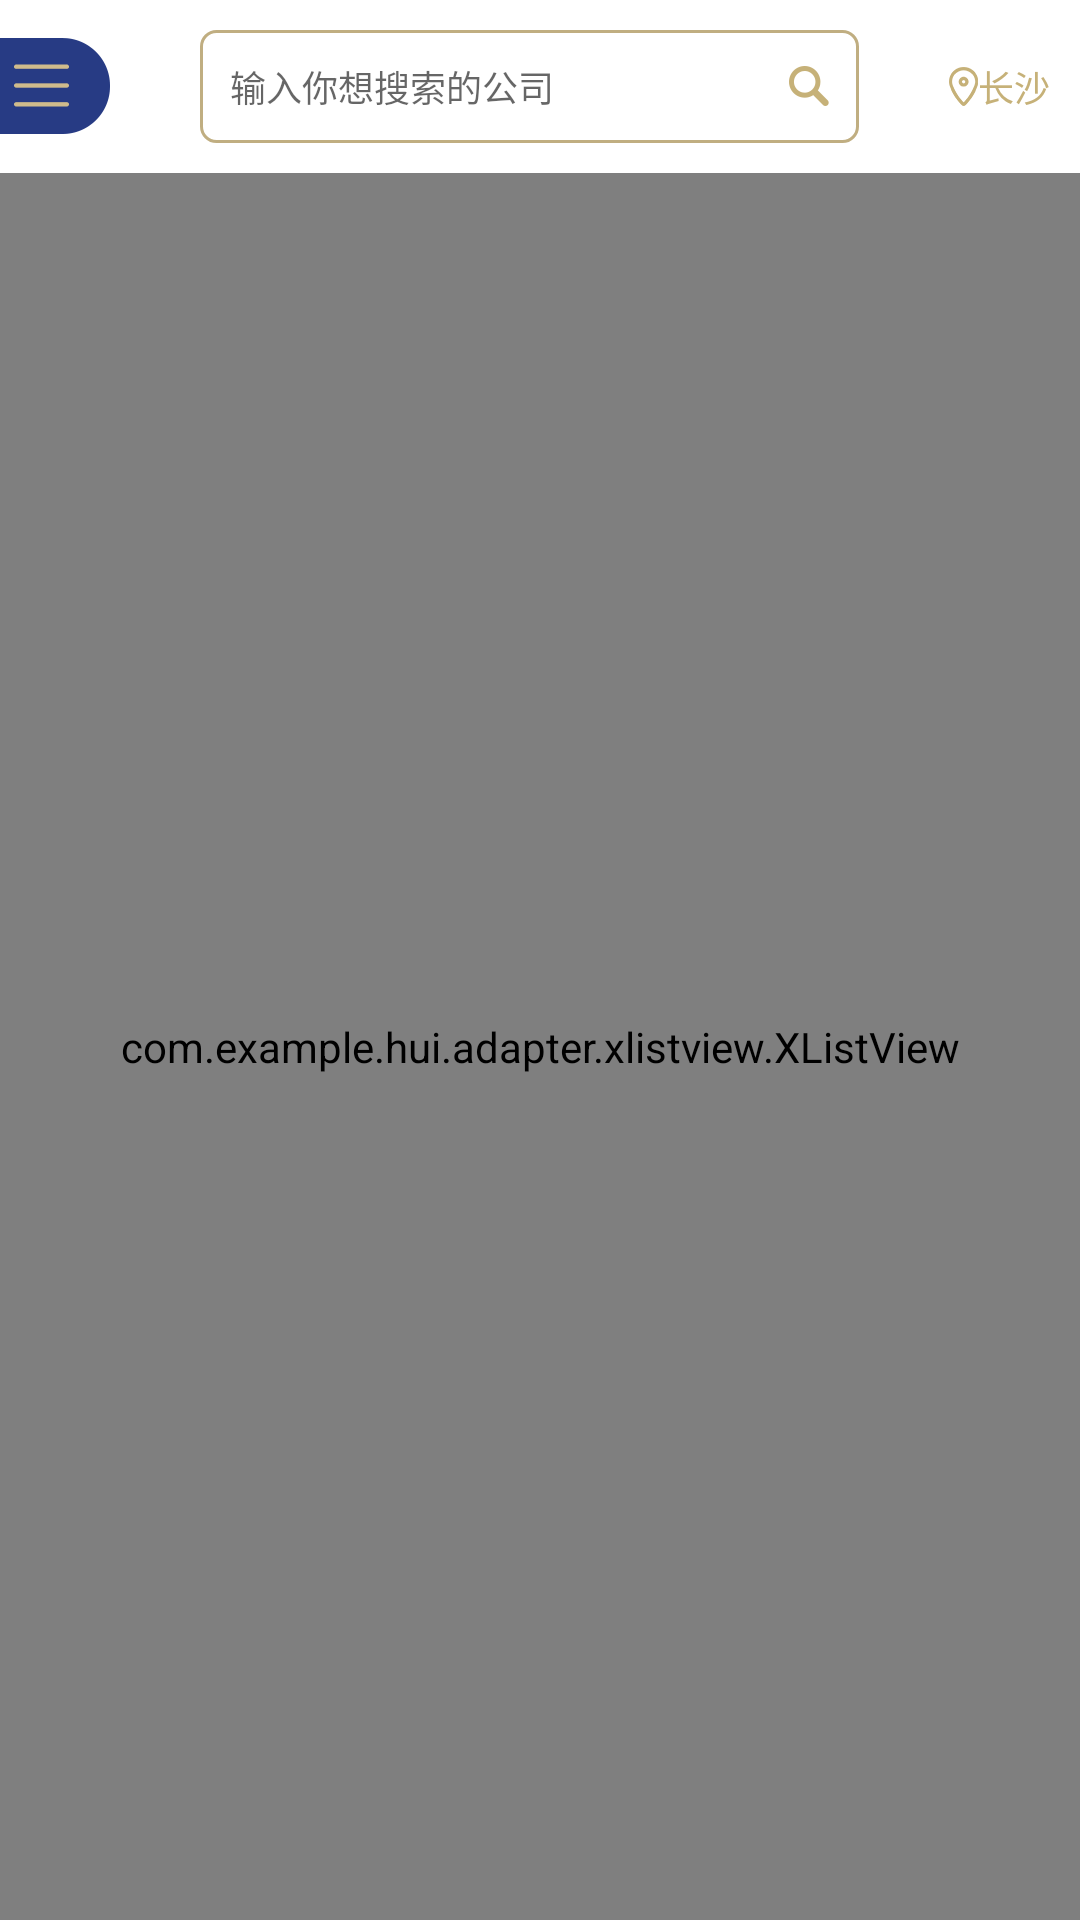

Write the Android layout XML for this screen, with the resource values it uses.
<!-- AndroidManifest.xml: application theme Theme.AppCompat.Light.NoActionBar -->
<!-- res/layout/activity_company_list.xml -->
<?xml version="1.0" encoding="utf-8"?>
<LinearLayout xmlns:android="http://schemas.android.com/apk/res/android"
    android:layout_height="match_parent"
    android:layout_width="match_parent"
    android:orientation="vertical"
    android:background="@color/white"
    >

    <LinearLayout
        android:gravity="center_vertical"
        android:layout_width="match_parent"
        android:paddingBottom="10dp"
        android:paddingTop="10dp"
        android:layout_height="wrap_content">
        <ImageView
            android:layout_width="wrap_content"
            android:src="@drawable/home_menu_toggle"
            android:layout_height="wrap_content" />
        
        <LinearLayout
            android:layout_marginLeft="30dp"
            android:layout_marginRight="30dp"
            android:layout_width="0dp"
            android:layout_weight="1"
            android:gravity="center_vertical"
            android:background="@drawable/title_search_bg"
            android:layout_height="wrap_content">
            <EditText
                android:layout_width="0dp"
                android:layout_weight="1"
                android:padding="10dp"
                android:hint="输入你想搜索的公司"
                android:textSize="@dimen/tv_12_sp"
                android:textColor="#cbcbcb"
                android:background="@null"
                android:layout_height="wrap_content" />

            <ImageView
                android:padding="10dp"
                android:src="@drawable/title_search"
                android:layout_width="wrap_content"
                android:layout_height="wrap_content" />
        </LinearLayout>


        <TextView
            android:drawableLeft="@drawable/map_location"
            android:layout_width="wrap_content"
            android:text="长沙"
            android:textColor="#c6b178"
            android:textSize="@dimen/tv_12_sp"
            android:layout_marginRight="10dp"
            android:layout_height="wrap_content" />
    </LinearLayout>

    <com.example.hui.adapter.xlistview.XListView
        android:layout_width="match_parent"
        android:dividerHeight="13dp"
        android:divider="#f7fafc"
        android:id="@+id/x_list_view"
        android:layout_weight="1"
        android:layout_height="0dp"/>
</LinearLayout>
<!-- resources referenced by this layout -->
<resources>
  <color name="white">#FFFFFF</color>
  <dimen name="tv_12_sp">12sp</dimen>
  <!-- drawable home_menu_toggle: png bitmap (drawable-xxhdpi, 2183 bytes) -->
  <!-- drawable map_location: png bitmap (drawable-xxhdpi, 1943 bytes) -->
  <!-- drawable title_search: png bitmap (drawable-xxhdpi, 1904 bytes) -->
  <!-- drawable title_search_bg (drawable) -->
  <?xml version="1.0" encoding="utf-8"?>
  <shape xmlns:android="http://schemas.android.com/apk/res/android">
  
      <stroke
          android:width="1dp"
          android:color="@color/main_color"
          />
  
      
      <solid android:color="#00000000" />
      
      
      <corners android:radius="5dip" />
  </shape>
  <color name="main_color">#c0ae81</color>
</resources>
